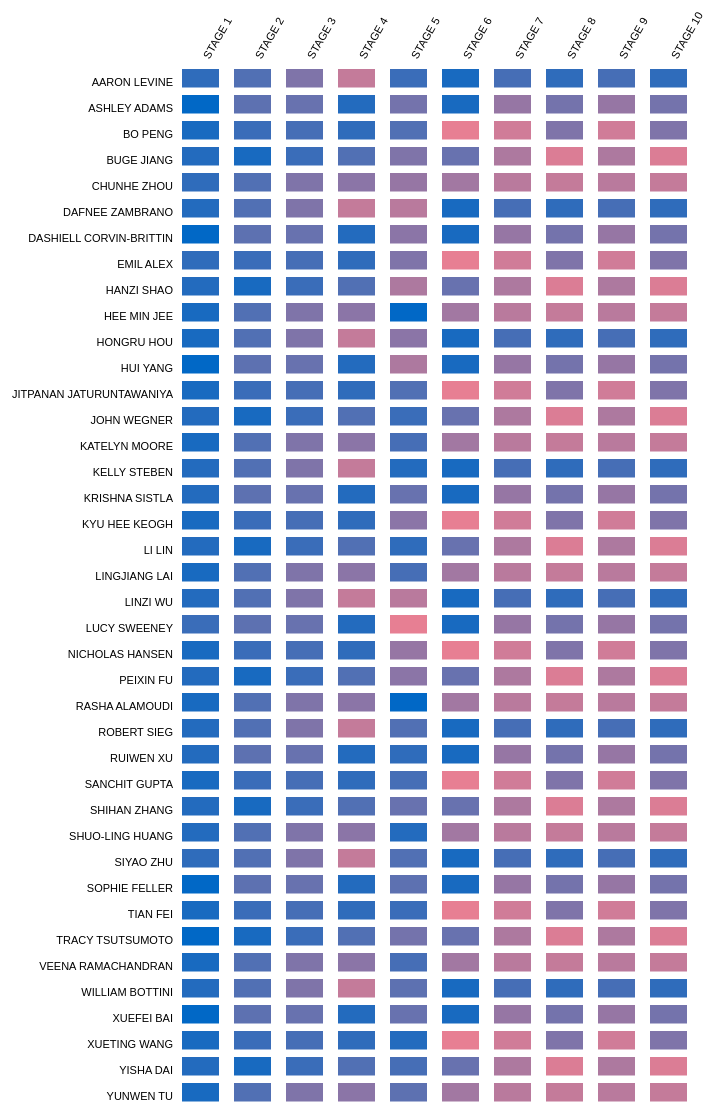
D3 v3 page, settled after 480 driven frames (8 s of simulated time); the page loaded 1 data file(s).


  var itemSize = 52,
      cellSize = itemSize - 15,
      margin = {top: 100, right: 20, bottom: 50, left: 250};

  var width = 900 - margin.right - margin.left,
      height = 1200 - margin.top - margin.bottom;

  var formatDate = d3.time.format("%Y-%m-%d");

  d3.csv('data.csv', function ( response ) {
    var data = response.map(function( item ) {
        var newItem = {};
        newItem.country = item.x;
        newItem.discipline = item.y;
        newItem.value = item.value;

        //newItem.discipline = item.discipline;
        // newItem.nation = item.country;

        // original: x -> country  y -> product

        return newItem;
    })

    var x_elements = d3.set(data.map(function( item ) { return item.discipline; } )).values(),
        y_elements = d3.set(data.map(function( item ) { return item.country; } )).values();

    var a_elements = d3.set(data.map(function( item ) { return item.discipline; } )).values();

    var xScale = d3.scale.ordinal()
        .domain(x_elements)
        .rangeBands([0, x_elements.length * itemSize]);

    var xAxis = d3.svg.axis()
        .scale(xScale)
        .tickFormat(function (d) {
            return d;
        })
        .orient("top");

    var yScale = d3.scale.ordinal()
        .domain(y_elements)
        .rangeBands([0, y_elements.length * itemSize/2]); //the height of the bar

    var yAxis = d3.svg.axis()
        .scale(yScale)
        .tickFormat(function (d) {
            return d;
        })
        .orient("left");

    var colorScale = d3.scale.threshold()
        .domain([2,3,4,5,6,7,8,9,10,11,12,13,14,15,16,17,18,19,20])
        .range([
          "#0168C6", "#186AC0", "#236BBE", "#2F6CBB", "#3A6DB9",
          "#466EB6", "#5170B4", "#5D71B1", "#6872AF", "#7473AC",
          "#7F74A9", "#8B75A7", "#9676A4", "#A278A2", "#AD799F",
          "#B97A9D", "#C47B9A", "#D07C98", "#DB7D95", "#E77F93"
          ]);
        // .range([
        //   "#ff5722", "#ffccbc", "#ff8a65", "#ff5722", "#e64a19",
        //   "#bf360c", "#ffeb3b", "#fff9c4", "#fff176", "#ffeb3b",
        //   "#fbc02d", "#f57f17", "#ffff00", "#8bc34a", "#dcedc8",
        //   "#9ccc65", "#7cb342", "#558b2f", "#ccff90", "#69f0ae"
        //   ]);
        // .range([
        //   "#e57373", "#f06292", "#ba68c8", "#9575cd", "#7986cb",
        //   "#64b5f6", "#4fc3f7", "#4dd0e1", "#4db6ac", "#81c784",
        //   "#aed581", "#dce775", "#fff176", "#ffd54f", "#ffb74d",
        //   "#ff8a65", "#a1887f", "#e0e0e0", "#90a4ae", "wheat"
        //   ]);
        //.range(["red", "yellow" ,"blue", "purple", "salmon"]);
        //.range([d3.rgb("#007AFF"), d3.rgb('#FFF500')]);

    var svg = d3.select('.heatmap')
        .append("svg")
        .attr("width", width + margin.left + margin.right)
        .attr("height", height + margin.top + margin.bottom)
        .append("g")
        .attr("transform", "translate(" + margin.left + "," + margin.top + ")");



    var cells = svg.selectAll('rect')
        .data(data)
        .enter().append('g').append('rect')
        .attr('class', 'cell')
        .attr('width', cellSize)
        .attr('height', cellSize/2)
        .attr('y', function(d) { return yScale(d.country); })
        .attr('x', function(d) { return xScale(d.discipline); })
        .attr('fill', function(d) { return colorScale(d.value); })
//         .on("mouseover", mouseover)
//             .on("mousemove", mousemove)
//             .on("mouseout", mouseout);

//     var div = d3.select("body").append("div")
//     .attr("class", "tooltip")
//     .style("display", "none");

//     function mouseover() {
//       div.style("display", "inline");
//     }

//     function mousemove() {
//       div.text("I feel..." + d3.event.pageX)
//          .style("left", (d3.event.pageX - 34) + "px")
//          .style("top", (d3.event.pageY - 12) + "px");
//     }

//     function mouseout() {
//       div.style("display", "none");
//     }



    svg.append("g")
        .attr("class", "y axis")
        .call(yAxis)
        .selectAll('text')
        .attr('font-weight', 'normal');

    svg.append("g")
        .attr("class", "x axis")
        .call(xAxis)
        .selectAll('text')
        .attr('font-weight', 'normal')
        .style("text-anchor", "start")
        .attr("dx", ".8em")
        .attr("dy", ".5em")
        .attr("transform", function (d) {
            return "rotate(-60)";
        });


  });


### data: data.csv
x, y, value, discipline, country
Aaron Levine, Stage 1, 4, 2, 7
Aaron Levine, Stage 2, 7, 2, 7
Aaron Levine, Stage 3, 11, 2, 7
Aaron Levine, Stage 4, 17, 2, 7
Aaron Levine, Stage 5, 5, 2, 7
Aaron Levine, Stage 6, 2, 2, 7
Aaron Levine, Stage 7, 6, 2, 7
Aaron Levine, Stage 8, 4, 2, 7
Aaron Levine, Stage 9, 6, 2, 7
Aaron Levine, Stage 10, 4, 2, 7
Ashley Adams, Stage 1, 1, 1, 7
Ashley Adams, Stage 2, 8, 1, 7
Ashley Adams, Stage 3, 9, 1, 7
Ashley Adams, Stage 4, 3, 1, 7
Ashley Adams, Stage 5, 10, 1, 7
Ashley Adams, Stage 6, 2, 1, 7
Ashley Adams, Stage 7, 13, 1, 7
Ashley Adams, Stage 8, 10, 1, 7
Ashley Adams, Stage 9, 13, 1, 7
Ashley Adams, Stage 10, 10, 1, 7
Bo Peng, Stage 1, 2, 1, 1
Bo Peng, Stage 2, 5, 1, 1
Bo Peng, Stage 3, 6, 1, 1
Bo Peng, Stage 4, 4, 1, 1
Bo Peng, Stage 5, 7, 1, 1
Bo Peng, Stage 6, 20, 1, 1
Bo Peng, Stage 7, 18, 1, 1
Bo Peng, Stage 8, 11, 1, 1
Bo Peng, Stage 9, 18, 1, 1
Bo Peng, Stage 10, 11, 1, 1
Buge Jiang, Stage 1, 3, 1, 1
Buge Jiang, Stage 2, 2, 1, 1
Buge Jiang, Stage 3, 5, 1, 1
Buge Jiang, Stage 4, 7, 1, 1
Buge Jiang, Stage 5, 11, 1, 1
Buge Jiang, Stage 6, 9, 1, 1
Buge Jiang, Stage 7, 15, 1, 1
Buge Jiang, Stage 8, 19, 1, 1
Buge Jiang, Stage 9, 15, 1, 1
Buge Jiang, Stage 10, 19, 1, 1
Chunhe Zhou, Stage 1, 4, 3, 1
Chunhe Zhou, Stage 2, 7, 3, 1
Chunhe Zhou, Stage 3, 11, 3, 1
Chunhe Zhou, Stage 4, 12, 3, 1
Chunhe Zhou, Stage 5, 13, 3, 1
Chunhe Zhou, Stage 6, 14, 3, 1
Chunhe Zhou, Stage 7, 16, 3, 1
Chunhe Zhou, Stage 8, 17, 3, 1
Chunhe Zhou, Stage 9, 16, 3, 1
Chunhe Zhou, Stage 10, 17, 3, 1
Dafnee Zambrano, Stage 1, 3, 2, 8
Dafnee Zambrano, Stage 2, 7, 2, 8
Dafnee Zambrano, Stage 3, 11, 2, 8
Dafnee Zambrano, Stage 4, 17, 2, 8
Dafnee Zambrano, Stage 5, 16, 2, 8
Dafnee Zambrano, Stage 6, 2, 2, 8
Dafnee Zambrano, Stage 7, 6, 2, 8
Dafnee Zambrano, Stage 8, 4, 2, 8
Dafnee Zambrano, Stage 9, 6, 2, 8
Dafnee Zambrano, Stage 10, 4, 2, 8
... 340 more rows